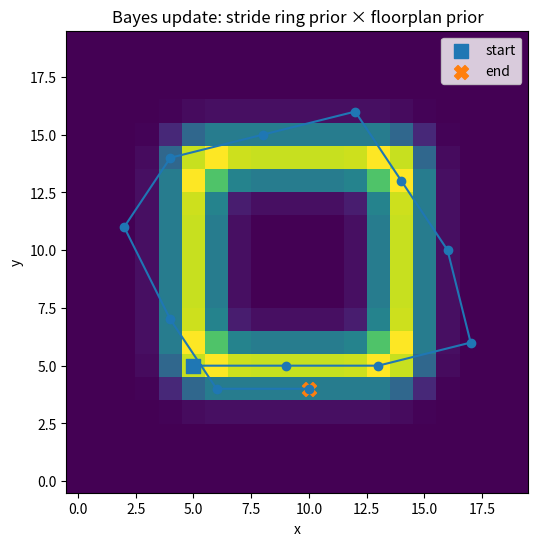

This chart was generated by the following Python code:
# bayes_floor_plan.py
import numpy as np
import matplotlib.pyplot as plt
from scipy.ndimage import gaussian_filter

# ===================== SETTINGS =====================
MAP_H, MAP_W = 20, 20
SIGMA_MAP = 0.8          # map smoothing (slides: 0.5; iets hoger is vaak mooier)
DRAW_VALUE = 10.0

START_XY = (5, 5)        # (x,y)
N_STEPS = 12

STRIDE_PX = 4
SIGMA_R_PX = 1.5

PICK_MODE = "MEAN"       # "MEAN" voorkomt ping-pong; probeer ook "MAP"

# ===================== FLOORPLAN PRIOR (slides style) =====================
def make_square_corridor_prior(h, w, draw_value=10.0, sigma=0.8):
    floor_map = np.zeros((h, w), dtype=float)

    # Square border corridor (your example)
    floor_map[5, 5:15] = draw_value
    floor_map[14, 5:15] = draw_value
    floor_map[5:15, 5] = draw_value
    floor_map[5:15, 14] = draw_value

    pdf_map = gaussian_filter(floor_map, sigma=sigma)

    # Normalize to max=1 (slides)
    m = np.max(pdf_map)
    if m > 0:
        pdf_map = pdf_map / m

    # Also make it sum to 1 (true PDF). This is nicer for Bayes.
    pdf_map = pdf_map / np.sum(pdf_map)
    return pdf_map

# ===================== PRIORS & UPDATE =====================
def gaussian_ring_prior(shape, center_xy, radius_px, sigma_r_px):
    h, w = shape
    cx, cy = center_xy
    yy, xx = np.mgrid[0:h, 0:w]
    dist = np.sqrt((xx - cx) ** 2 + (yy - cy) ** 2)
    prior = np.exp(-0.5 * ((dist - radius_px) / sigma_r_px) ** 2)
    prior /= prior.sum()
    return prior

def bayes_position_update(map_pdf, prior_pdf, eps=1e-12):
    post = map_pdf * prior_pdf
    s = post.sum()
    if s < eps:
        post = prior_pdf.copy()
        post /= post.sum()
        return post, False
    return post / s, True

def posterior_mean_and_map(post):
    h, w = post.shape
    yy, xx = np.mgrid[0:h, 0:w]
    total = post.sum()
    x_mean = float((post * xx).sum() / total)
    y_mean = float((post * yy).sum() / total)

    idx = int(np.argmax(post))
    y_map, x_map = np.unravel_index(idx, post.shape)
    return (x_mean, y_mean), (int(x_map), int(y_map))

def pick_next(mean_xy, map_xy, mode="MEAN"):
    if mode.upper() == "MAP":
        return map_xy
    return (int(round(mean_xy[0])), int(round(mean_xy[1])))


def angle_prior_from_posterior(posterior_pdf, center_xy, n_angles=360, r_min=1, r_max=8):
    """
    Projecteer 2D posterior p(x,y) naar een orientation prior p(theta).
    Voor elke theta: som van p langs een straal vanuit center_xy.
    Output: angles (rad), p_theta (genormaliseerd).
    """
    h, w = posterior_pdf.shape
    cx, cy = center_xy

    angles = np.linspace(0.0, 2.0 * np.pi, n_angles, endpoint=False)
    p_theta = np.zeros(n_angles, dtype=float)

    for i, th in enumerate(angles):
        # sample points along the ray
        s = 0.0
        for r in range(r_min, r_max + 1):
            x = int(round(cx + r * np.cos(th)))
            y = int(round(cy + r * np.sin(th)))
            if x < 0 or x >= w or y < 0 or y >= h:
                break
            s += posterior_pdf[y, x]
        p_theta[i] = s

    # normalize to sum=1
    total = p_theta.sum()
    if total <= 0:
        # fallback uniform
        p_theta[:] = 1.0 / n_angles
    else:
        p_theta /= total

    return angles, p_theta


def gaussian_angle_likelihood(angles, theta_imu, sigma_theta=0.35):
    """
    IMU yaw likelihood p(theta | imu) as wrapped Gaussian on circle.
    sigma_theta in radians (~0.35 rad = 20 degrees).
    """
    # wrap difference to [-pi, pi]
    d = (angles - theta_imu + np.pi) % (2.0 * np.pi) - np.pi
    w = np.exp(-0.5 * (d / sigma_theta) ** 2)
    w /= w.sum()
    return w


def fuse_angle_prior_with_imu(p_theta_map, p_theta_imu, eps=1e-12):
    """
    Bayes fuse: p(theta) ∝ p(theta|map) * p(theta|imu)
    """
    post = p_theta_map * p_theta_imu
    s = post.sum()
    if s < eps:
        post = p_theta_map.copy()
        post /= post.sum()
        return post, False
    return post / s, True


def pick_angle_map(angles, p_theta):
    """Return theta (rad) at MAP."""
    return float(angles[int(np.argmax(p_theta))])


def step_position_update(xy, stride_px, theta):
    """x_k = x_{k-1} + d cos(theta), y_k = y_{k-1} + d sin(theta)"""
    x, y = xy
    x2 = int(round(x + stride_px * np.cos(theta)))
    y2 = int(round(y + stride_px * np.sin(theta)))
    return (x2, y2)



# ===================== MAIN =====================
def main():
    map_pdf = make_square_corridor_prior(MAP_H, MAP_W, DRAW_VALUE, SIGMA_MAP)

    xk, yk = START_XY
    traj = [(xk, yk)]

    print(f"[INFO] Map size: {MAP_W}x{MAP_H}, sigma_map={SIGMA_MAP}")
    print(f"[INFO] Start: {START_XY}, stride={STRIDE_PX}, sigma_r={SIGMA_R_PX}, pick={PICK_MODE}\n")

    # --- init heading (demo) ---
    theta_prev = 0.0  # start heading (rad). Zet bv. 0 = +x richting

    for k in range(1, N_STEPS + 1):
        # 1) Position update (same as before)
        prior = gaussian_ring_prior(map_pdf.shape, (xk, yk), STRIDE_PX, SIGMA_R_PX)
        post_xy, ok_xy = bayes_position_update(map_pdf, prior)

        # 2) Orientation prior from map posterior
        angles, p_theta_map = angle_prior_from_posterior(
            post_xy, center_xy=(xk, yk), n_angles=360, r_min=1, r_max=STRIDE_PX + 3
        )

        # 3) IMU yaw likelihood (DEMO)
        # In the real system theta_imu comes from gyro integration / your IMU pipeline.
        # Here we simulate it as "keep going roughly forward" + noise.
        theta_imu = theta_prev + np.random.normal(0.0, 0.15)  # ~8.6 deg noise
        p_theta_imu = gaussian_angle_likelihood(angles, theta_imu, sigma_theta=0.35)

        # 4) Fuse map prior with IMU likelihood
        p_theta_post, ok_th = fuse_angle_prior_with_imu(p_theta_map, p_theta_imu)

        # 5) Pick theta (MAP) and update position using stride + heading
        theta_k = pick_angle_map(angles, p_theta_post)
        nxt = step_position_update((xk, yk), STRIDE_PX, theta_k)

        print(f"[k={k:02d}] ok_xy={ok_xy} ok_th={ok_th} "
              f"xk=({xk},{yk}) -> next={nxt} | theta_imu={theta_imu:.2f} | theta={theta_k:.2f}")

        theta_prev = theta_k
        xk, yk = nxt
        traj.append((xk, yk))

    # Plot: map + trajectory
    plt.figure(figsize=(6, 6))
    plt.title("Bayes update: stride ring prior × floorplan prior")
    plt.imshow(map_pdf, origin="lower")
    xs = [p[0] for p in traj]
    ys = [p[1] for p in traj]
    plt.plot(xs, ys, marker="o")
    plt.scatter([traj[0][0]], [traj[0][1]], marker="s", s=100, label="start")
    plt.scatter([traj[-1][0]], [traj[-1][1]], marker="X", s=100, label="end")
    plt.legend()
    plt.xlabel("x")
    plt.ylabel("y")
    plt.show()

if __name__ == "__main__":
    main()
